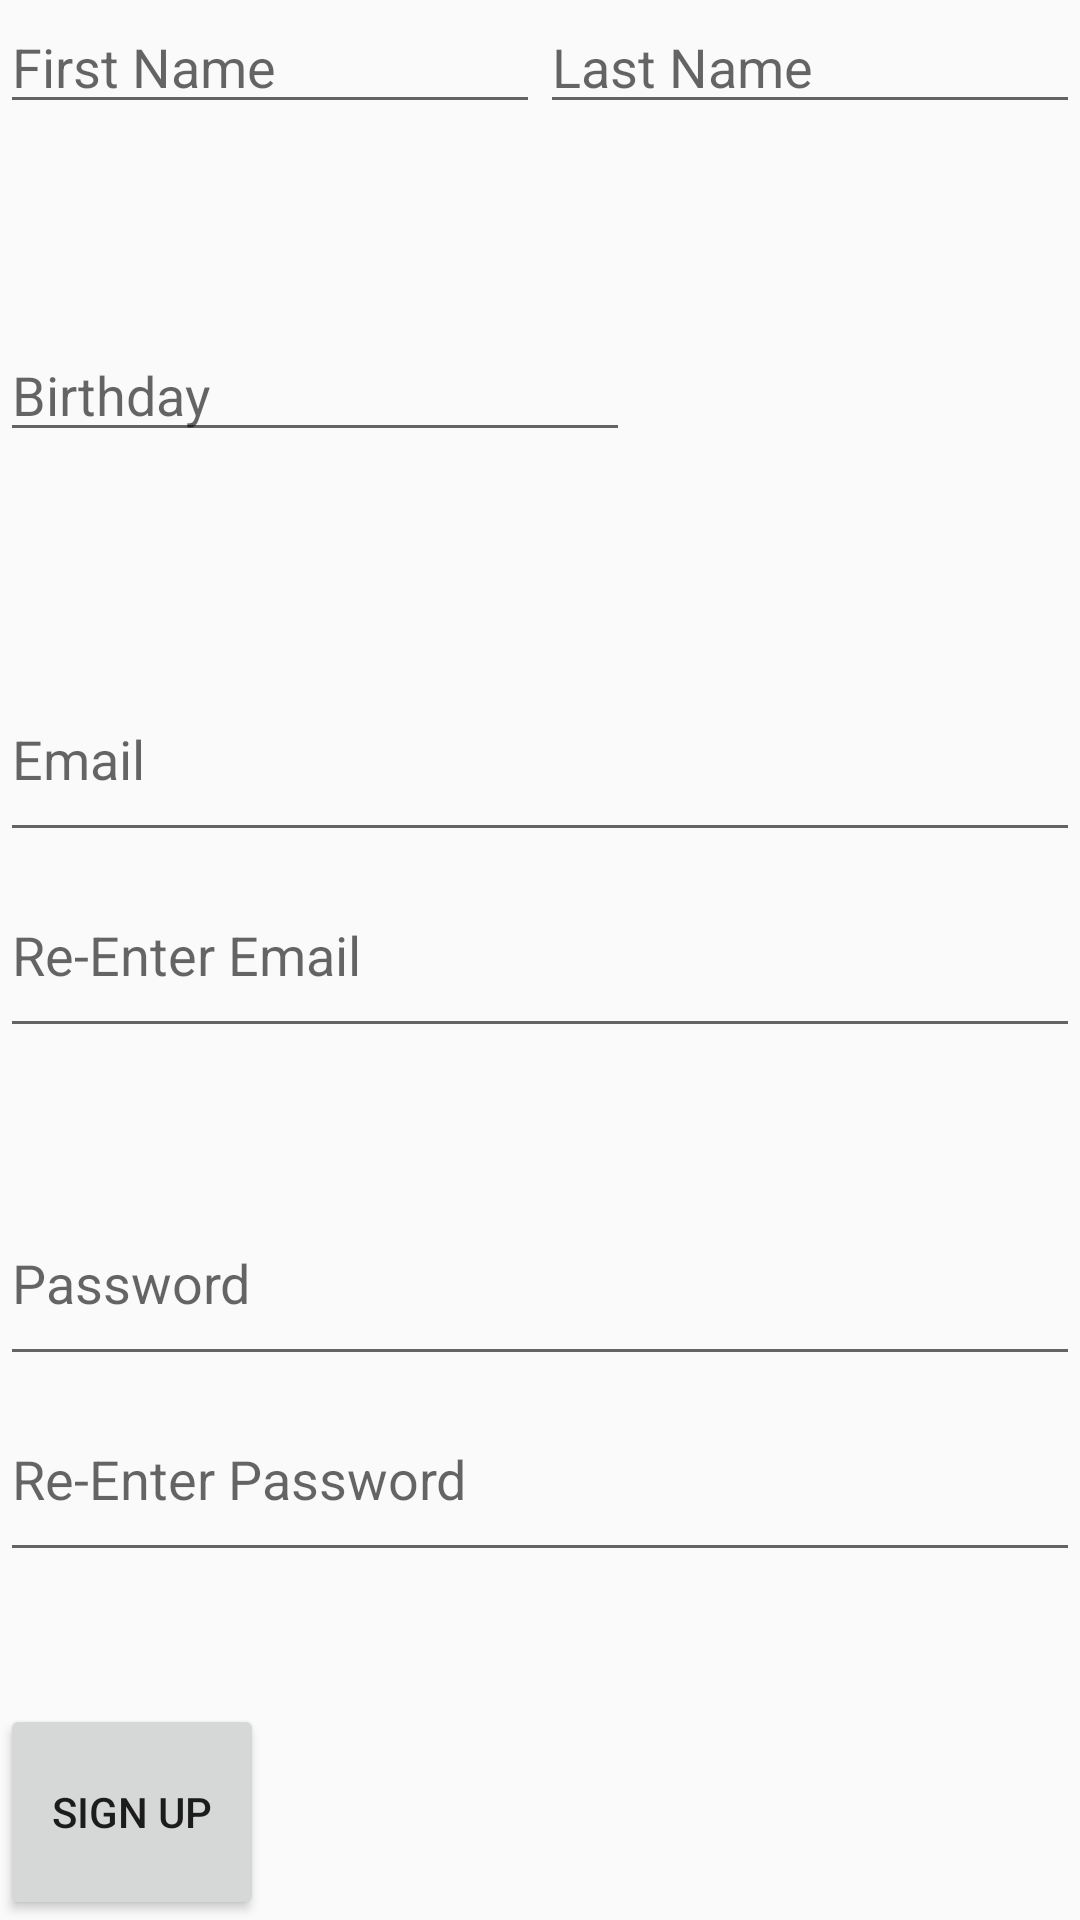

Here is an Android app screen rendered from its layout file. Give the layout XML and the strings, colors and styles it references.
<!-- AndroidManifest.xml: application theme AppTheme -->
<!-- res/layout/activity_sign_up.xml -->
<?xml version="1.0" encoding="utf-8"?>
<LinearLayout xmlns:android="http://schemas.android.com/apk/res/android"
    xmlns:app="http://schemas.android.com/apk/res-auto"
    xmlns:tools="http://schemas.android.com/tools"
    android:layout_width="match_parent"
    android:layout_height="wrap_content"
    android:orientation="vertical"
    tools:context=".SignUp">

    <LinearLayout
        android:layout_width="wrap_content"
        android:layout_height="wrap_content"
        android:layout_weight="1"
        android:orientation="horizontal">

        <EditText
            android:id="@+id/FName"
            android:layout_width="wrap_content"
            android:layout_height="wrap_content"
            android:layout_weight="1"
            android:ems="10"
            android:hint="First Name"
            android:inputType="textPersonName" />

        <EditText
            android:id="@+id/LName"
            android:layout_width="wrap_content"
            android:layout_height="wrap_content"
            android:layout_weight="1"
            android:ems="10"
            android:hint="Last Name"
            android:inputType="textPersonName" />

    </LinearLayout>

    <Space
        android:layout_width="match_parent"
        android:layout_height="20dp"
        android:layout_weight="1" />

    <LinearLayout
        android:layout_width="wrap_content"
        android:layout_height="wrap_content"
        android:layout_weight="1"
        android:orientation="horizontal">

        <EditText
            android:id="@+id/Birthday"
            android:layout_width="wrap_content"
            android:layout_height="wrap_content"
            android:layout_weight="1"
            android:ems="10"
            android:hint="Birthday"
            android:inputType="date" />

    </LinearLayout>

    <Space
        android:layout_width="match_parent"
        android:layout_height="20dp"
        android:layout_weight="1" />

    <EditText
        android:id="@+id/Email_SignUp"
        android:layout_width="match_parent"
        android:layout_height="wrap_content"
        android:layout_weight="1"
        android:ems="10"
        android:hint="Email"
        android:inputType="textEmailAddress" />

    <EditText
        android:id="@+id/Email_Verify_Signup"
        android:layout_width="match_parent"
        android:layout_height="wrap_content"
        android:layout_weight="1"
        android:ems="10"
        android:hint="Re-Enter Email"
        android:inputType="textEmailAddress" />

    <Space
        android:layout_width="match_parent"
        android:layout_height="20dp"
        android:layout_weight="1" />

    <EditText
        android:id="@+id/Password_SignUp"
        android:layout_width="match_parent"
        android:layout_height="wrap_content"
        android:layout_weight="1"
        android:ems="10"
        android:hint="Password"
        android:inputType="textPassword" />

    <EditText
        android:id="@+id/Password_Verify_Signup"
        android:layout_width="match_parent"
        android:layout_height="wrap_content"
        android:layout_weight="1"
        android:ems="10"
        android:hint="Re-Enter Password"
        android:inputType="textPassword" />

    <Space
        android:layout_width="match_parent"
        android:layout_height="20dp"
        android:layout_weight="1" />

    <Button
        android:id="@+id/Sign_Up_Commit"
        android:layout_width="wrap_content"
        android:layout_height="wrap_content"
        android:layout_weight="1"
        android:text="Sign Up" />
</LinearLayout>
<!-- resources referenced by this layout -->
<resources>
  <style name="AppTheme" parent="Theme.AppCompat.Light.DarkActionBar">
          
          <item name="android:statusBarColor">@color/colorPrimary</item>
          <item name="colorPrimary">@color/colorPrimary</item>
          <item name="colorPrimaryDark">@color/colorPrimaryDark</item>
          <item name="colorAccent">@color/colorAccent</item>
      </style>
  <color name="colorPrimary">#000000</color>
  <color name="colorPrimaryDark">#ffffff</color>
  <color name="colorAccent">#d11e21</color>
</resources>
